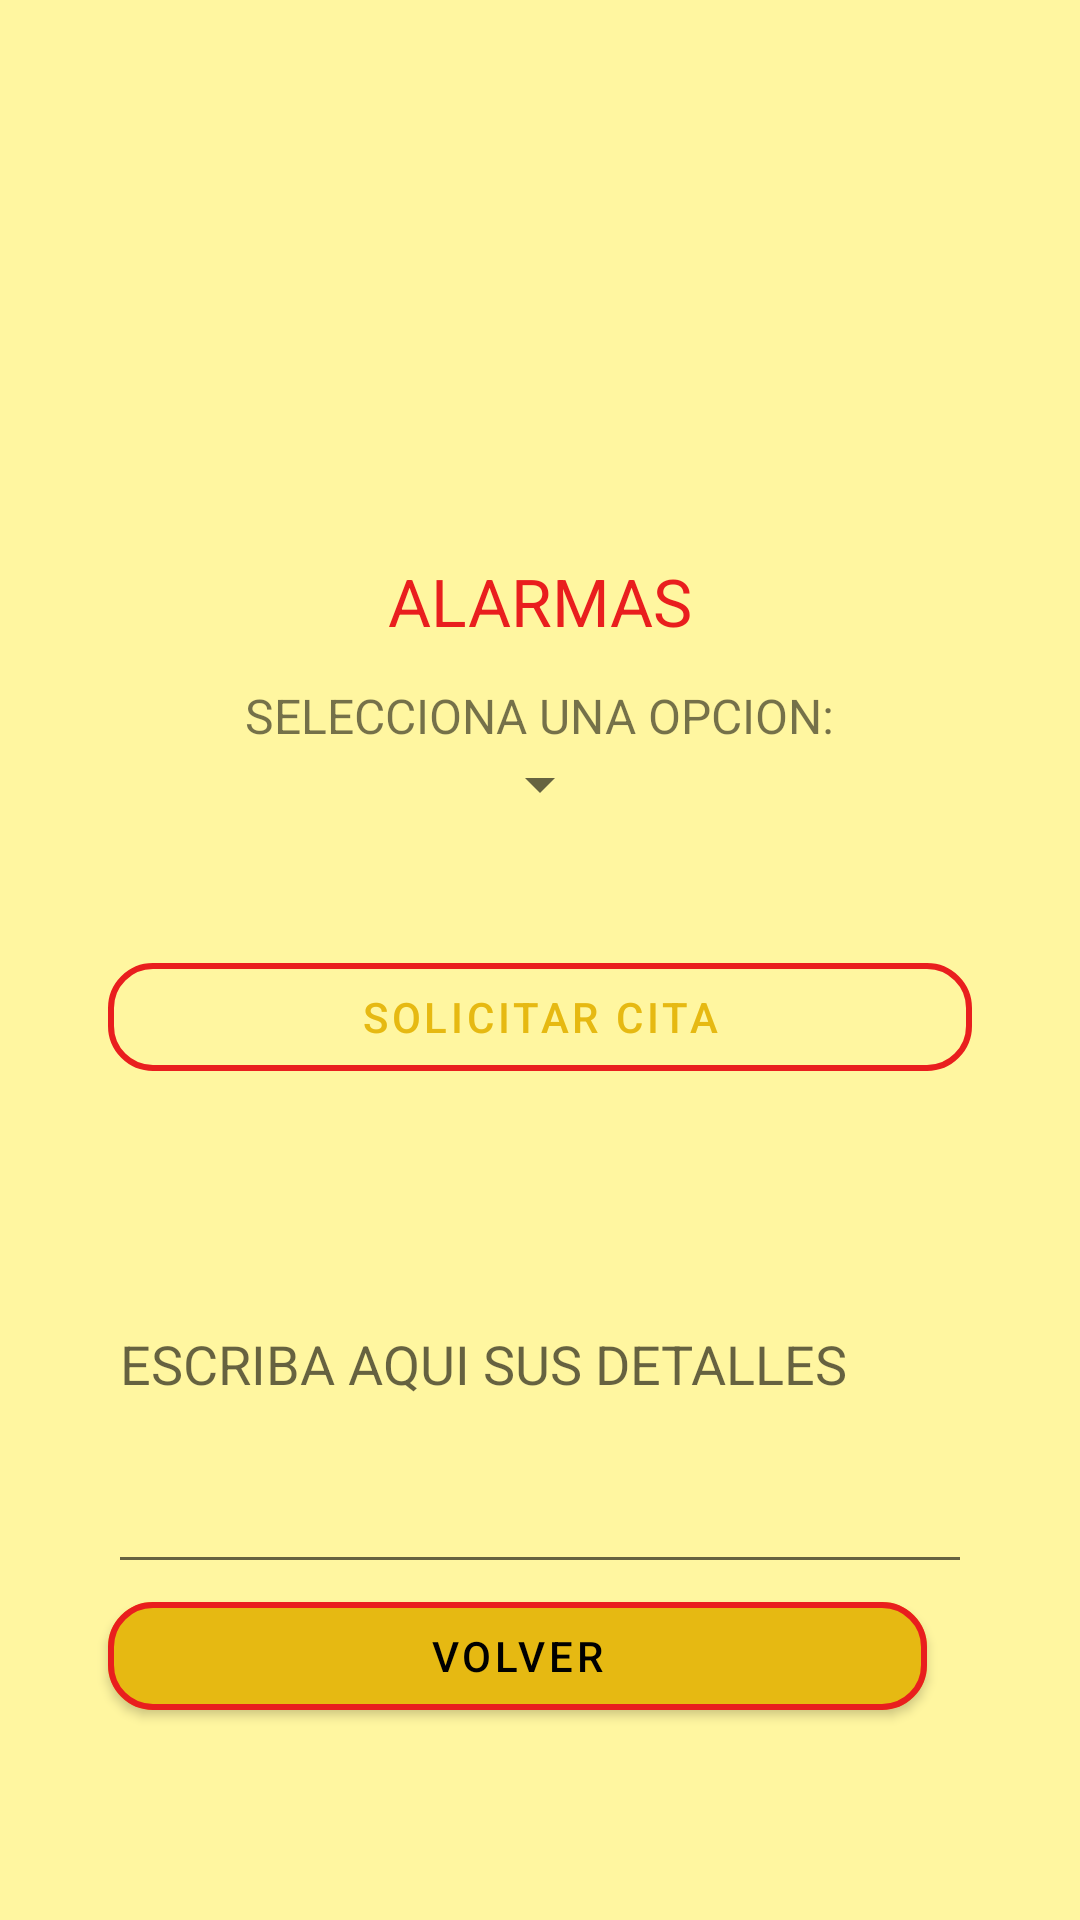

This screen was rendered from an Android layout file. Write that file and the resources it references.
<!-- AndroidManifest.xml: application theme base.Mytheme -->
<!-- res/layout/activity_alarm.xml -->
<?xml version="1.0" encoding="utf-8"?>
<androidx.constraintlayout.widget.ConstraintLayout xmlns:android="http://schemas.android.com/apk/res/android"
    xmlns:app="http://schemas.android.com/apk/res-auto"
    xmlns:tools="http://schemas.android.com/tools"
    android:layout_width="match_parent"
    android:layout_height="match_parent"
    tools:context=".activitys.activity.activitis.AlarmActivity">


    <androidx.constraintlayout.widget.Guideline
        android:id="@+id/main5_guide1"
        android:layout_width="match_parent"
        android:layout_height="match_parent"
        app:layout_constraintGuide_percent="0.1"
        android:orientation="vertical"
        />
    <androidx.constraintlayout.widget.Guideline
        android:id="@+id/main5_guide2"
        android:layout_width="match_parent"
        android:layout_height="match_parent"
        app:layout_constraintGuide_percent="0.9"
        android:orientation="vertical"
        />
    <androidx.constraintlayout.widget.Guideline
        android:id="@+id/main5_guide3"
        android:layout_width="match_parent"
        android:layout_height="match_parent"
        app:layout_constraintGuide_percent="0.9"
        android:orientation="horizontal"
        />

    <com.google.android.material.button.MaterialButton
        android:id="@+id/main5_button_volver"
        android:layout_width="0dp"
        android:layout_height="wrap_content"
        app:layout_constraintBottom_toBottomOf="@id/main5_guide3"
        app:layout_constraintEnd_toStartOf="@id/main5_guide2"
        app:layout_constraintStart_toEndOf="@id/main5_guide1"

        android:layout_marginEnd="15dp"
        android:text="@string/main10_button_volver"
        app:strokeColor="@color/color_secondary_variant"
        app:strokeWidth="2dp"
        app:cornerRadius="15dp"/>

    <com.google.android.material.textfield.TextInputEditText
        android:id="@+id/main5_text_observ"
        android:layout_width="0dp"
        android:layout_height="150dp"
        app:layout_constraintBottom_toTopOf="@id/main5_button_volver"
        app:layout_constraintEnd_toStartOf="@id/main5_guide2"
        app:layout_constraintStart_toEndOf="@id/main5_guide1"
        android:hint="@string/main4_text_observations"
        android:textAlignment="textStart"
        android:inputType="textMultiLine"
        android:lines="6"
        android:minLines="3"/>

    <com.google.android.material.button.MaterialButton
        android:id="@+id/main5_button_choose"
        style="@style/Widget.MaterialComponents.Button.OutlinedButton"
        android:layout_width="0dp"
        android:layout_height="wrap_content"
        app:layout_constraintBottom_toTopOf="@id/main5_text_observ"
        app:layout_constraintEnd_toStartOf="@id/main5_guide2"
        app:layout_constraintStart_toEndOf="@id/main5_guide1"
        app:cornerRadius="15dp"
        app:strokeColor="@color/color_secondary_variant"
        app:strokeWidth="2dp"
        android:layout_marginBottom="15dp"
        android:layout_marginTop="50dp"
        android:text="@string/main4_text_request"
        />

    <androidx.appcompat.widget.LinearLayoutCompat
        android:id="@+id/linear_layout"
        android:layout_width="0dp"
        android:layout_height="wrap_content"
        android:gravity="center"
        android:orientation="vertical"
        app:layout_constraintBottom_toTopOf="@id/main5_button_choose"
        app:layout_constraintEnd_toStartOf="@id/main5_guide2"
        app:layout_constraintStart_toEndOf="@id/main5_guide1"
        app:layout_constraintTop_toTopOf="@id/main5_text_title">

        <TextView
            android:id="@+id/main5_txtView"
            android:layout_width="wrap_content"
            android:layout_height="wrap_content"
            android:text="@string/main4_spinner_text"
            android:textSize="16sp" />

        <androidx.appcompat.widget.AppCompatSpinner
            android:id="@+id/main5_spinner"
            android:layout_width="wrap_content"
            android:layout_height="wrap_content"
            android:layout_alignBottom="@id/main5_txtView"
            />

    </androidx.appcompat.widget.LinearLayoutCompat>

    <com.google.android.material.textview.MaterialTextView
        android:id="@+id/main5_text_title"
        android:layout_width="0dp"
        android:layout_height="wrap_content"
        app:layout_constraintBottom_toTopOf="@id/main5_button_choose"
        app:layout_constraintEnd_toStartOf="@id/main5_guide2"
        app:layout_constraintStart_toEndOf="@id/main5_guide1"
        android:layout_marginBottom="100dp"
        android:text="@string/main3_alarm"
        android:textAlignment="center"
        android:textSize="22sp"
        android:textColor="@color/color_secondary_variant"

        />

    <ImageView
        android:id="@+id/main5_jumelcoLogo"
        android:layout_width="match_parent"
        android:layout_height="0dp"
        app:layout_constraintBottom_toTopOf="@id/main5_text_title"
        app:layout_constraintStart_toEndOf="@id/main5_guide1"
        app:layout_constraintEnd_toStartOf="@id/main5_guide2"
        app:layout_constraintTop_toTopOf="parent"
        android:src="@mipmap/ic_jumelco_logo_final"
        android:gravity="center"
        android:padding="20dp"
        app:strokeColor="@color/color_secondary_variant"
        app:strokeWidth="2dp"
        />


</androidx.constraintlayout.widget.ConstraintLayout>
<!-- resources referenced by this layout -->
<resources>
  <color name="color_secondary_variant">#E91E1E</color>
  <!-- mipmap ic_jumelco_logo_final (mipmap-anydpi-v26) -->
  <?xml version="1.0" encoding="utf-8"?>
  <adaptive-icon xmlns:android="http://schemas.android.com/apk/res/android">
      <background android:drawable="@color/ic_jumelco_logo_final_background"/>
      <foreground android:drawable="@mipmap/ic_jumelco_logo_final_foreground"/>
  </adaptive-icon>
  <string name="main10_button_volver">VOLVER</string>
  <string name="main3_alarm">ALARMAS</string>
  <string name="main4_spinner_text">SELECCIONA UNA OPCION:</string>
  <string name="main4_text_observations">ESCRIBA AQUI SUS DETALLES</string>
  <string name="main4_text_request">solicitar cita</string>
  <style name="base.Mytheme" parent="Theme.MaterialBaseTheme">
          
  
              
              <item name="colorPrimary">@color/color_primary</item>
              <item name="colorPrimaryVariant">@color/color_primary_variant</item>
              <item name="colorOnPrimary">@color/color_on_primary</item>
              
              <item name="colorSecondary">@color/color_secondary</item>
              <item name="colorSecondaryVariant">@color/color_secondary_variant</item>
              <item name="colorOnSecondary">@color/color_on_secondary</item>
              <item name="android:colorBackground">@color/color_background</item>
              <item name="colorOnBackground">@color/color_on_background</item>
              <item name="colorSurface">@color/color_surface</item>
              <item name="colorOnSurface">@color/color_on_surface</item>
              <item name="colorError">@color/color_error</item>
              <item name="colorOnError">@color/color_on_error</item>
  
  
              
              <item name="android:statusBarColor" tools:targetApi="l">?attr/colorPrimaryVariant</item>
              
  
              
          <item name="android:windowEnterTransition">@android:transition/explode</item>
          <item name="android:fragmentExitTransition">@android:transition/slide_top</item>
      </style>
  <color name="ic_jumelco_logo_final_background">#FFFFFF</color>
  <style name="Theme.MaterialBaseTheme" parent="Theme.MaterialComponents.DayNight.DarkActionBar">
  
      </style>
  <color name="color_primary">#E6B912</color>
  <color name="color_primary_variant">#C8D8B918</color>
  <color name="color_on_primary">@color/black</color>
  <color name="color_secondary">#ffd740</color>
  <color name="color_on_secondary">@color/white</color>
  <color name="color_background">#fff6a0</color>
  <color name="color_on_background">@color/black</color>
  <color name="color_surface">#e0e0e0</color>
  <color name="color_on_surface">@color/black</color>
  <color name="color_error">#D56760</color>
  <color name="color_on_error">@color/white</color>
  <color name="black">#FF000000</color>
  <color name="white">#FFFFFFFF</color>
</resources>
